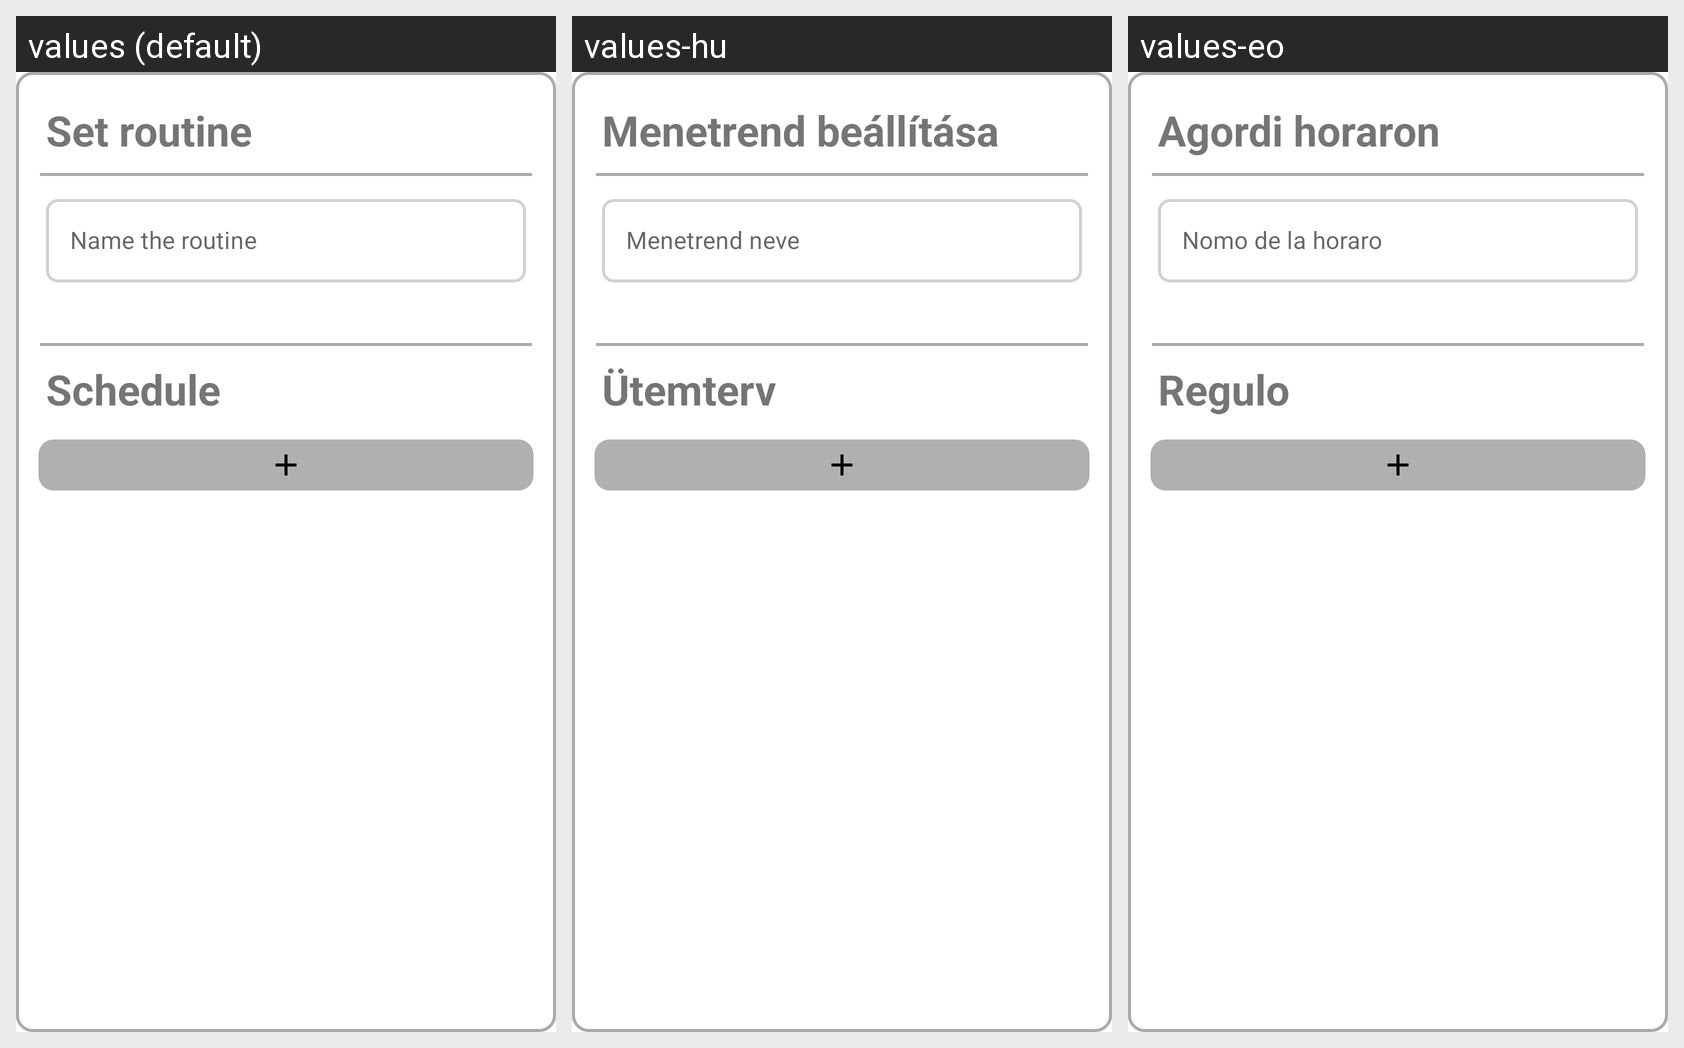

Translations of the strings shown on this Android screen, per locale in the grid:
Android screen res/layout/regime_add_dialog.xml rendered under 3 locales, left to right: values (default), values-hu, values-eo. Device: Nexus 5 (rendered at 1080×1920; each locale shown at half size, 540×960, under a caption strip naming it); theme AppTheme.
Strings drawn on this screen, with the default value and each locale's value (text and hints the layout hard-codes, and strings that could not be matched under every locale, appear in the picture but are not listed):

regime_dialog_title
  values: Set routine
  values-hu: Menetrend beállítása
  values-eo: Agordi horaron

regime_name_hint
  values: Name the routine
  values-hu: Menetrend neve
  values-eo: Nomo de la horaro

regime_dialog_schedule
  values: Schedule
  values-hu: Ütemterv
  values-eo: Regulo
